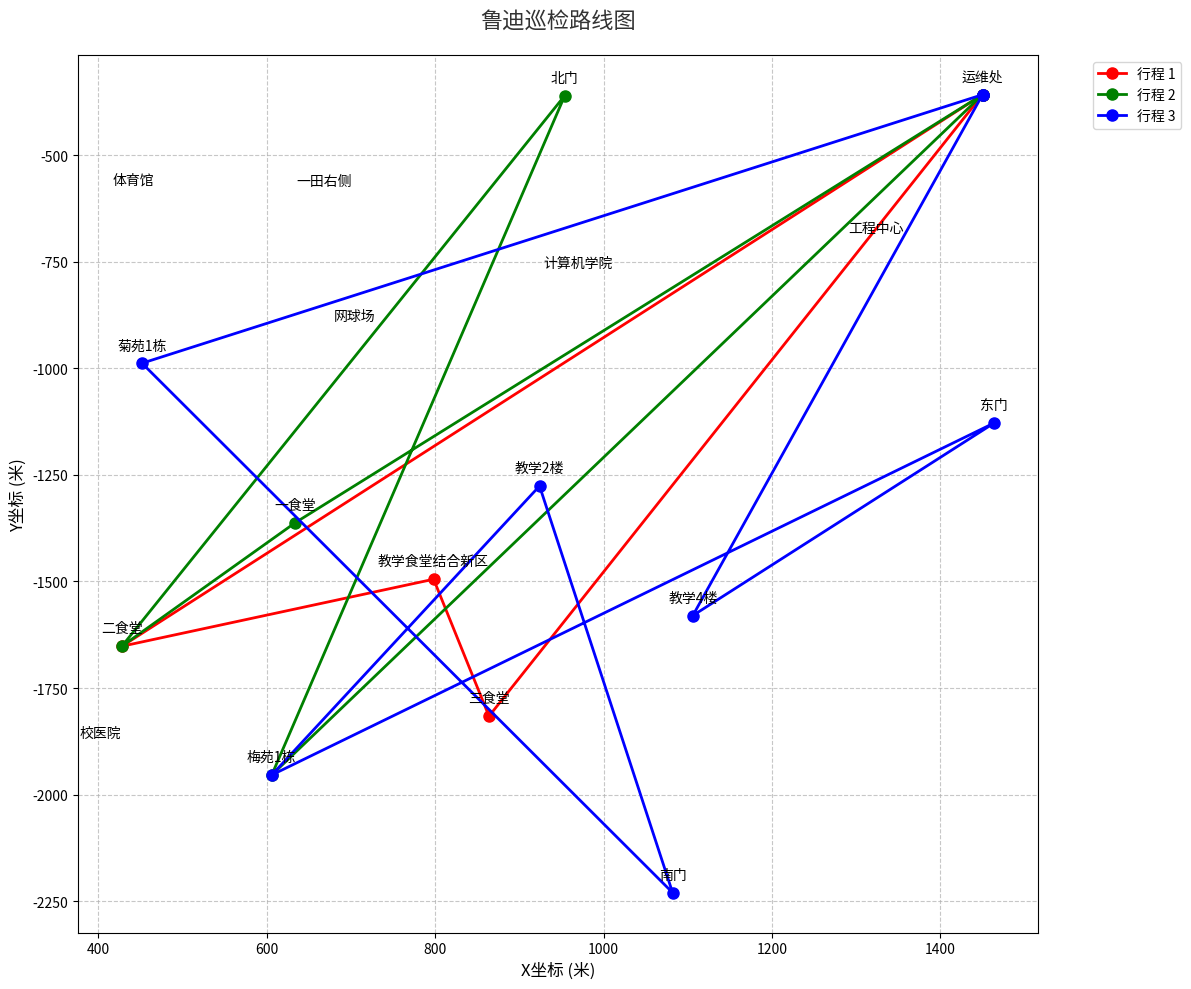

Here is the Python script that generated this plot:
import pandas as pd
import numpy as np
import networkx as nx
import matplotlib.pyplot as plt

# 更新坐标，添加新点位
coordinates = {
    "东门": (1464, -1128), "南门": (1082, -2230), "北门": (954, -360),
    "一食堂": (634, -1362), "二食堂": (428, -1652), "三食堂": (864, -1816),
    "梅苑1栋": (606, -1954), "菊苑1栋": (452, -988), "教学2楼": (924, -1276),
    "教学4楼": (1106, -1580), "计算机学院": (970, -794), "工程中心": (1324, -712),
    "网球场": (704, -920), "体育馆": (442, -598), "校医院": (402, -1898),
    "运维处": (1450, -358),
    "教学食堂结合新区": (798.23, -1494.76),  # 新增点位
    "一田右侧": (668.72, -601.53)  # 新增点位
}

# 更新目标点位列表
target_points = ["东门", "南门", "北门", "一食堂", "二食堂", "三食堂",
                 "梅苑1栋", "菊苑1栋", "教学2楼", "教学4楼", "计算机学院",
                 "工程中心", "网球场", "体育馆", "校医院",
                 "教学食堂结合新区", "一田右侧"]  # 添加新点位

# 更新 table1，添加新点位的车辆分布（假设数据）
table1_data = {
    "东门": [17, 71, 32, 56, 36, 103, 14],
    "南门": [14, 130, 59, 26, 110, 41, 46],
    "北门": [2, 66, 70, 66, 72, 27, 28],
    "一食堂": [73, 0, 91, 0, 33, 22, 82],
    "二食堂": [141, 0, 130, 0, 74, 71, 114],
    "三食堂": [109, 0, 147, 0, 61, 54, 123],
    "梅苑1栋": [130, 1, 81, 12, 67, 0, 128],
    "菊苑1栋": [136, 6, 79, 68, 95, 68, 126],
    "教学2楼": [0, 218, 52, 206, 35, 109, 30],
    "教学4楼": [0, 150, 29, 151, 26, 81, 20],
    "计算机学院": [0, 53, 14, 88, 48, 49, 17],
    "工程中心": [0, 59, 12, 78, 42, 76, 49],
    "网球场": [4, 20, 4, 17, 48, 8, 15],
    "体育馆": [1, 2, 2, 5, 34, 5, 12],
    "校医院": [5, 29, 6, 38, 6, 7, 11],
    "教学食堂结合新区": [100, 0, 140, 0, 60, 50, 120],  # 假设数据，类似三食堂
    "一田右侧": [3, 5, 5, 10, 15, 5, 10]  # 假设数据，类似体育馆
}

table1 = pd.DataFrame(
    table1_data,
    index=["7:00:00", "9:00:00", "12:00:00", "14:00:00", "18:00:00", "21:00:00", "23:00:00"]
)

# 更新节点列表和距离矩阵
nodes_all = ["运维处"] + target_points
G = nx.Graph()
for i in range(len(nodes_all)):
    for j in range(i + 1, len(nodes_all)):
        u, v = nodes_all[i], nodes_all[j]
        x1, y1 = coordinates[u]
        x2, y2 = coordinates[v]
        dist_km = np.hypot(x1 - x2, y1 - y2) / 1000
        G.add_edge(u, v, weight=dist_km)
        G.add_edge(v, u, weight=dist_km)

distance_matrix = np.zeros((len(nodes_all), len(nodes_all)))
for i, u in enumerate(nodes_all):
    for j, v in enumerate(nodes_all):
        if u == v:
            distance_matrix[i][j] = 0
        else:
            distance_matrix[i][j] = nx.dijkstra_path_length(G, u, v, weight="weight")

# 参数
speed = 25  # km/h
vehicle_capacity = 20  # 最大运输 20 辆
handling_time_per_bike = 60  # 每辆车搬运时间 1 分钟 = 60 秒
fault_rate = 0.06  # 故障率 6%
target_fault_ratio = 0.02  # 目标故障比例 2%

# 计算故障车辆数量
def compute_faulty_bikes(time):
    total_bikes = table1.loc[time].sum()
    total_faulty = int(total_bikes * fault_rate)
    faulty_bikes = {}
    for point in target_points:
        bikes = table1.loc[time, point]
        faulty = int(bikes / total_bikes * total_faulty) if total_bikes > 0 else 0
        faulty_bikes[point] = faulty
    # 调整总数
    current_total = sum(faulty_bikes.values())
    if current_total < total_faulty:
        remaining = total_faulty - current_total
        sorted_points = sorted(faulty_bikes.items(), key=lambda x: x[1], reverse=True)
        i = 0
        while remaining > 0:
            point, _ = sorted_points[i % len(sorted_points)]
            faulty_bikes[point] += 1
            remaining -= 1
            i += 1
    return faulty_bikes, total_bikes

# 贪心算法生成巡检路线
def generate_inspection_route(faulty_bikes, distance_matrix, speed, vehicle_capacity, handling_time_per_bike, nodes_all):
    routes = []
    total_time = 0
    total_travel_time = 0
    total_handling_time = 0
    total_transported = 0
    remaining_faulty = faulty_bikes.copy()
    
    while sum(remaining_faulty.values()) > 0:
        current_route = ["运维处"]
        current_capacity = vehicle_capacity
        current_time = 0
        current_travel_time = 0
        current_handling_time = 0
        current_pos = 0  # 运维处索引
        route_details = []
        
        while current_capacity > 0 and sum(remaining_faulty.values()) > 0:
            available_points = [(nodes_all.index(point), count) for point, count in remaining_faulty.items() if count > 0]
            if not available_points:
                break
            available_points.sort(key=lambda x: x[1], reverse=True)
            next_point_idx, fault_count = available_points[0]
            next_point = nodes_all[next_point_idx]
            
            distance = distance_matrix[current_pos][next_point_idx]
            travel_time = (distance / speed) * 3600
            current_travel_time += travel_time
            
            bikes_to_transport = min(current_capacity, fault_count)
            handling_time = bikes_to_transport * handling_time_per_bike
            current_handling_time += handling_time
            
            current_time += travel_time + handling_time
            current_capacity -= bikes_to_transport
            total_transported += bikes_to_transport
            remaining_faulty[next_point] -= bikes_to_transport
            
            route_details.append({
                "from": nodes_all[current_pos],
                "to": next_point,
                "travel_time": travel_time,
                "handling_time": handling_time,
                "bikes": bikes_to_transport
            })
            
            current_route.append(next_point)
            current_pos = next_point_idx
        
        distance_back = distance_matrix[current_pos][0]
        travel_time_back = (distance_back / speed) * 3600
        current_travel_time += travel_time_back
        current_time += travel_time_back
        current_route.append("运维处")
        route_details.append({
            "from": nodes_all[current_pos],
            "to": "运维处",
            "travel_time": travel_time_back,
            "handling_time": 0,
            "bikes": 0
        })
        
        routes.append((current_route, current_time, vehicle_capacity - current_capacity, current_travel_time, current_handling_time, route_details))
        total_time += current_time
        total_travel_time += current_travel_time
        total_handling_time += current_handling_time
    
    return routes, total_time, total_travel_time, total_handling_time, total_transported

# 计算 12:00:00 时间段的巡检路线
time = "12:00:00"
faulty_bikes, total_bikes = compute_faulty_bikes(time)
routes, total_time, total_travel_time, total_handling_time, total_transported = generate_inspection_route(
    faulty_bikes, distance_matrix, speed, vehicle_capacity, handling_time_per_bike, nodes_all
)

# 打印巡检路线
print(f"\n=== 巡检时间 {time} ===")
total_faulty = sum(faulty_bikes.values())
fault_ratio = total_faulty / total_bikes if total_bikes > 0 else 0
print(f"当前故障车辆总数：{total_faulty} 辆，故障比例：{fault_ratio:.2%}")

print(f"巡检路线：")
for i, (route, time_sec, bikes, travel_time, handling_time, details) in enumerate(routes):
    print(f"行程 {i+1}：{' → '.join(route)}")
    print(f"  行驶时间：{travel_time:.0f} 秒，搬运时间：{handling_time:.0f} 秒，总时间：{time_sec:.0f} 秒，搬运：{bikes} 辆")
    print("  详细时间：")
    for detail in details:
        if detail["bikes"] > 0:
            print(f"    {detail['from']} → {detail['to']}：行驶 {detail['travel_time']:.0f} 秒，搬运 {detail['bikes']} 辆（{detail['handling_time']:.0f} 秒）")
        else:
            print(f"    {detail['from']} → {detail['to']}：行驶 {detail['travel_time']:.0f} 秒")

print(f"总行驶时间：{total_travel_time:.0f} 秒，总搬运时间：{total_handling_time:.0f} 秒，总时间：{total_time:.0f} 秒，总搬运：{total_transported} 辆")
fault_ratio_after = (total_faulty - total_transported) / total_bikes if total_bikes > 0 else 0
print(f"巡检后故障比例：{fault_ratio_after:.2%}")

# 绘制调度路线图
plt.figure(figsize=(12, 10))
for i, (route, _, _, _, _, _) in enumerate(routes):
    x = [coordinates[point][0] for point in route]
    y = [coordinates[point][1] for point in route]
    plt.plot(x, y, marker='o', linestyle='-', color=['r', 'g', 'b'][i % 3], label=f'行程 {i+1}', linewidth=2, markersize=8)

for node, coord in coordinates.items():
    plt.annotate(node, textcoords="offset points", xy=coord, xytext=(0, 10), ha='center', fontsize=10, color='black')

plt.title(f"鲁迪巡检路线图", fontsize=16, pad=20, color='#333333')
plt.xlabel("X坐标 (米)", fontsize=12)
plt.ylabel("Y坐标 (米)", fontsize=12)
plt.grid(True, linestyle='--', alpha=0.7)
plt.legend(bbox_to_anchor=(1.05, 1), loc='upper left', fontsize=10)
plt.tight_layout()
plt.savefig(f"鲁迪巡检路线图.png", dpi=300, bbox_inches="tight")
plt.close()
